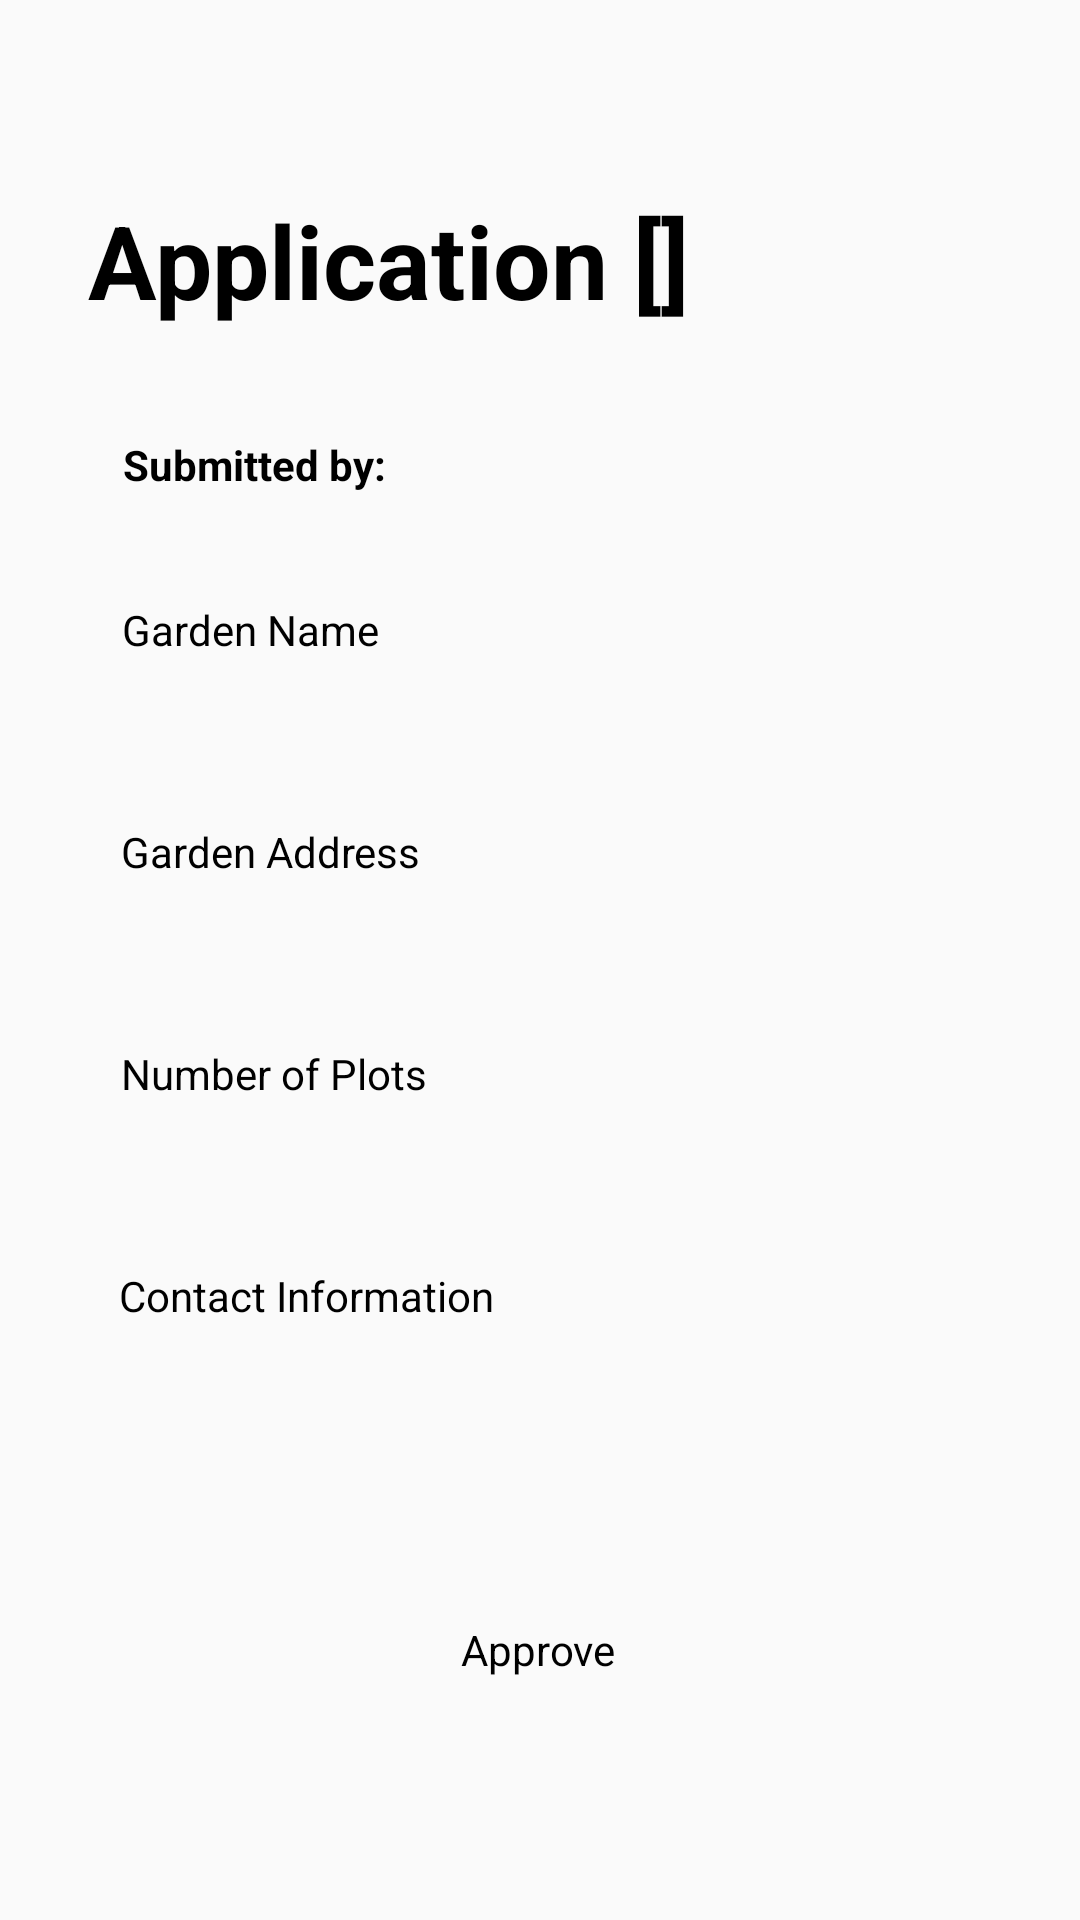

Reconstruct the res/layout file that produces this screen, plus the resources it refers to.
<!-- AndroidManifest.xml: activity theme AppTheme.NoActionBar -->
<!-- res/layout/activity_single_garden_application.xml -->
<?xml version="1.0" encoding="utf-8"?>
<androidx.constraintlayout.widget.ConstraintLayout xmlns:android="http://schemas.android.com/apk/res/android"
    xmlns:app="http://schemas.android.com/apk/res-auto"
    xmlns:tools="http://schemas.android.com/tools"
    android:layout_width="match_parent"
    android:layout_height="match_parent"
    tools:context=".SingleGardenApplicationActivity">

    <TextView
        android:id="@+id/single_garden_application_title_text_view"
        android:layout_width="wrap_content"
        android:layout_height="wrap_content"
        android:layout_marginTop="64dp"
        android:layout_marginEnd="130dp"
        android:text="@string/single_garden_application_title_placeholder"
        android:textColor="#000000"
        android:textSize="34sp"
        android:textStyle="bold"
        app:layout_constraintEnd_toEndOf="parent"
        app:layout_constraintTop_toTopOf="parent" />

    <ImageView
        android:id="@+id/single_garden_application_back_arrow_image_view"
        android:layout_width="wrap_content"
        android:layout_height="wrap_content"
        android:layout_marginTop="72dp"
        app:layout_constraintEnd_toStartOf="@+id/single_garden_application_title_text_view"
        app:layout_constraintHorizontal_bias="0.72"
        app:layout_constraintStart_toStartOf="parent"
        app:layout_constraintTop_toTopOf="parent"
        app:srcCompat="@drawable/arrow_back" />

    <TextView
        android:id="@+id/single_garden_application_submitted_by_text_view"
        android:layout_width="wrap_content"
        android:layout_height="wrap_content"
        android:layout_marginTop="36dp"
        android:text="@string/single_garden_application_submitted_by_text"
        android:textColor="#000000"
        android:textStyle="bold"
        app:layout_constraintEnd_toEndOf="parent"
        app:layout_constraintHorizontal_bias="0.15"
        app:layout_constraintStart_toStartOf="parent"
        app:layout_constraintTop_toBottomOf="@+id/single_garden_application_title_text_view" />

    <TextView
        android:id="@+id/single_garden_application_garden_name_title_text_view"
        android:layout_width="wrap_content"
        android:layout_height="wrap_content"
        android:layout_marginTop="36dp"
        android:text="@string/single_garden_application_garden_name_title"
        android:textColor="#000000"
        app:layout_constraintEnd_toEndOf="parent"
        app:layout_constraintHorizontal_bias="0.148"
        app:layout_constraintStart_toStartOf="parent"
        app:layout_constraintTop_toBottomOf="@+id/single_garden_application_submitted_by_text_view"
        tools:textStyle="bold" />

    <TextView
        android:id="@+id/single_garden_application_garden_address_title_text_view"
        android:layout_width="wrap_content"
        android:layout_height="wrap_content"
        android:layout_marginTop="28dp"
        android:text="@string/single_garden_application_garden_address_title"
        android:textColor="#000000"
        app:layout_constraintEnd_toEndOf="parent"
        app:layout_constraintHorizontal_bias="0.155"
        app:layout_constraintStart_toStartOf="parent"
        app:layout_constraintTop_toBottomOf="@+id/single_garden_application_garden_name_text_view"
        tools:textStyle="bold" />

    <TextView
        android:id="@+id/single_garden_application_number_of_plots_title_text_view"
        android:layout_width="wrap_content"
        android:layout_height="wrap_content"
        android:layout_marginTop="28dp"
        android:text="@string/single_garden_application_number_of_plots_title"
        android:textColor="#000000"
        app:layout_constraintEnd_toEndOf="parent"
        app:layout_constraintHorizontal_bias="0.156"
        app:layout_constraintStart_toStartOf="parent"
        app:layout_constraintTop_toBottomOf="@+id/single_garden_application_garden_address_text_view"
        tools:textStyle="bold" />

    <TextView
        android:id="@+id/single_garden_application_contact_information_title_text_view"
        android:layout_width="wrap_content"
        android:layout_height="wrap_content"
        android:layout_marginTop="28dp"
        android:text="@string/single_garden_application_contact_information_title"
        android:textColor="#000000"
        app:layout_constraintEnd_toEndOf="parent"
        app:layout_constraintHorizontal_bias="0.169"
        app:layout_constraintStart_toStartOf="parent"
        app:layout_constraintTop_toBottomOf="@+id/single_garden_application_number_of_plots_text_view"
        tools:textStyle="bold" />

    <TextView
        android:id="@+id/single_garden_application_approved_title_text_view"
        android:layout_width="wrap_content"
        android:layout_height="wrap_content"
        android:text="@string/single_garden_application_approved_title"
        android:textColor="#000000"
        android:translationZ="90dp"
        app:layout_constraintBottom_toBottomOf="@+id/single_garden_application_approved_image_view"
        app:layout_constraintEnd_toEndOf="@+id/single_garden_application_approved_image_view"
        app:layout_constraintHorizontal_bias="0.513"
        app:layout_constraintStart_toStartOf="@+id/single_garden_application_approved_image_view"
        app:layout_constraintTop_toTopOf="@+id/single_garden_application_approved_image_view" />

    <TextView
        android:id="@+id/single_garden_application_author_text_view"
        android:layout_width="wrap_content"
        android:layout_height="wrap_content"
        android:layout_marginTop="36dp"
        android:text="TextView"
        android:textColor="#000000"
        android:visibility="invisible"
        app:layout_constraintEnd_toEndOf="parent"
        app:layout_constraintHorizontal_bias="0.046"
        app:layout_constraintStart_toEndOf="@+id/single_garden_application_submitted_by_text_view"
        app:layout_constraintTop_toBottomOf="@+id/single_garden_application_title_text_view" />

    <TextView
        android:id="@+id/single_garden_application_garden_name_text_view"
        android:layout_width="wrap_content"
        android:layout_height="wrap_content"
        android:layout_marginTop="8dp"
        android:text="TextView"
        android:textColor="#000000"
        android:visibility="invisible"
        app:layout_constraintEnd_toEndOf="parent"
        app:layout_constraintHorizontal_bias="0.135"
        app:layout_constraintStart_toStartOf="parent"
        app:layout_constraintTop_toBottomOf="@+id/single_garden_application_garden_name_title_text_view" />

    <TextView
        android:id="@+id/single_garden_application_garden_address_text_view"
        android:layout_width="wrap_content"
        android:layout_height="wrap_content"
        android:layout_marginTop="8dp"
        android:text="TextView"
        android:textColor="#000000"
        android:visibility="invisible"
        app:layout_constraintEnd_toEndOf="parent"
        app:layout_constraintHorizontal_bias="0.135"
        app:layout_constraintStart_toStartOf="parent"
        app:layout_constraintTop_toBottomOf="@+id/single_garden_application_garden_address_title_text_view" />

    <TextView
        android:id="@+id/single_garden_application_number_of_plots_text_view"
        android:layout_width="wrap_content"
        android:layout_height="wrap_content"
        android:layout_marginTop="8dp"
        android:text="TextView"
        android:textColor="#000000"
        android:visibility="invisible"
        app:layout_constraintEnd_toEndOf="parent"
        app:layout_constraintHorizontal_bias="0.135"
        app:layout_constraintStart_toStartOf="parent"
        app:layout_constraintTop_toBottomOf="@+id/single_garden_application_number_of_plots_title_text_view" />

    <TextView
        android:id="@+id/single_garden_application_phone_number_text_view"
        android:layout_width="wrap_content"
        android:layout_height="wrap_content"
        android:layout_marginTop="8dp"
        android:text="TextView"
        android:textColor="#000000"
        android:visibility="invisible"
        app:layout_constraintEnd_toEndOf="parent"
        app:layout_constraintHorizontal_bias="0.135"
        app:layout_constraintStart_toStartOf="parent"
        app:layout_constraintTop_toBottomOf="@+id/single_garden_application_contact_information_title_text_view" />

    <TextView
        android:id="@+id/single_garden_application_email_text_view"
        android:layout_width="wrap_content"
        android:layout_height="wrap_content"
        android:layout_marginTop="12dp"
        android:text="TextView"
        android:textColor="#000000"
        android:visibility="invisible"
        app:layout_constraintEnd_toEndOf="parent"
        app:layout_constraintHorizontal_bias="0.135"
        app:layout_constraintStart_toStartOf="parent"
        app:layout_constraintTop_toBottomOf="@+id/single_garden_application_phone_number_text_view" />

    <ImageView
        android:id="@+id/single_garden_application_approved_image_view"
        android:layout_width="wrap_content"
        android:layout_height="wrap_content"
        app:layout_constraintBottom_toBottomOf="parent"
        app:layout_constraintEnd_toEndOf="parent"
        app:layout_constraintHorizontal_bias="0.498"
        app:layout_constraintStart_toStartOf="parent"
        app:layout_constraintTop_toBottomOf="@+id/single_garden_application_email_text_view"
        app:layout_constraintVertical_bias="0.358"
        app:srcCompat="@drawable/rectangle_20" />

</androidx.constraintlayout.widget.ConstraintLayout>
<!-- resources referenced by this layout -->
<resources>
  <!-- drawable arrow_back (drawable) -->
  <vector xmlns:android="http://schemas.android.com/apk/res/android"
      android:width="30dp"
      android:height="30dp"
      android:viewportWidth="24"
      android:viewportHeight="24">
    <group>
      <clip-path
          android:pathData="M0,0h24v24h-24z"/>
      <path
          android:pathData="M16.05,22.8L5.225,12L16.05,1.2L18.625,3.775L10.4,12L18.625,20.225L16.05,22.8Z"
          android:fillColor="#1C1B1F"/>
    </group>
  </vector>
  <!-- drawable rectangle_20 (drawable) -->
  <vector xmlns:android="http://schemas.android.com/apk/res/android"
      android:width="90dp"
      android:height="40dp"
      android:viewportWidth="90"
      android:viewportHeight="40">
    <path
        android:pathData="M20,0L70,0A20,20 0,0 1,90 20L90,20A20,20 0,0 1,70 40L20,40A20,20 0,0 1,0 20L0,20A20,20 0,0 1,20 0z"
        android:fillColor="#D9D9D9"/>
  </vector>
  <string name="single_garden_application_approved_title">Approve</string>
  <string name="single_garden_application_contact_information_title">Contact Information</string>
  <string name="single_garden_application_garden_address_title">Garden Address</string>
  <string name="single_garden_application_garden_name_title">Garden Name</string>
  <string name="single_garden_application_number_of_plots_title">Number of Plots</string>
  <string name="single_garden_application_submitted_by_text">Submitted by: </string>
  <string name="single_garden_application_title_placeholder">Application []</string>
  <style name="AppTheme.NoActionBar" parent="Theme.AppCompat.Light.DarkActionBar">
          <item name="windowActionBar">false</item>
          <item name="windowNoTitle">true</item>
          <item name="android:windowFullscreen">true</item>
      </style>
</resources>
